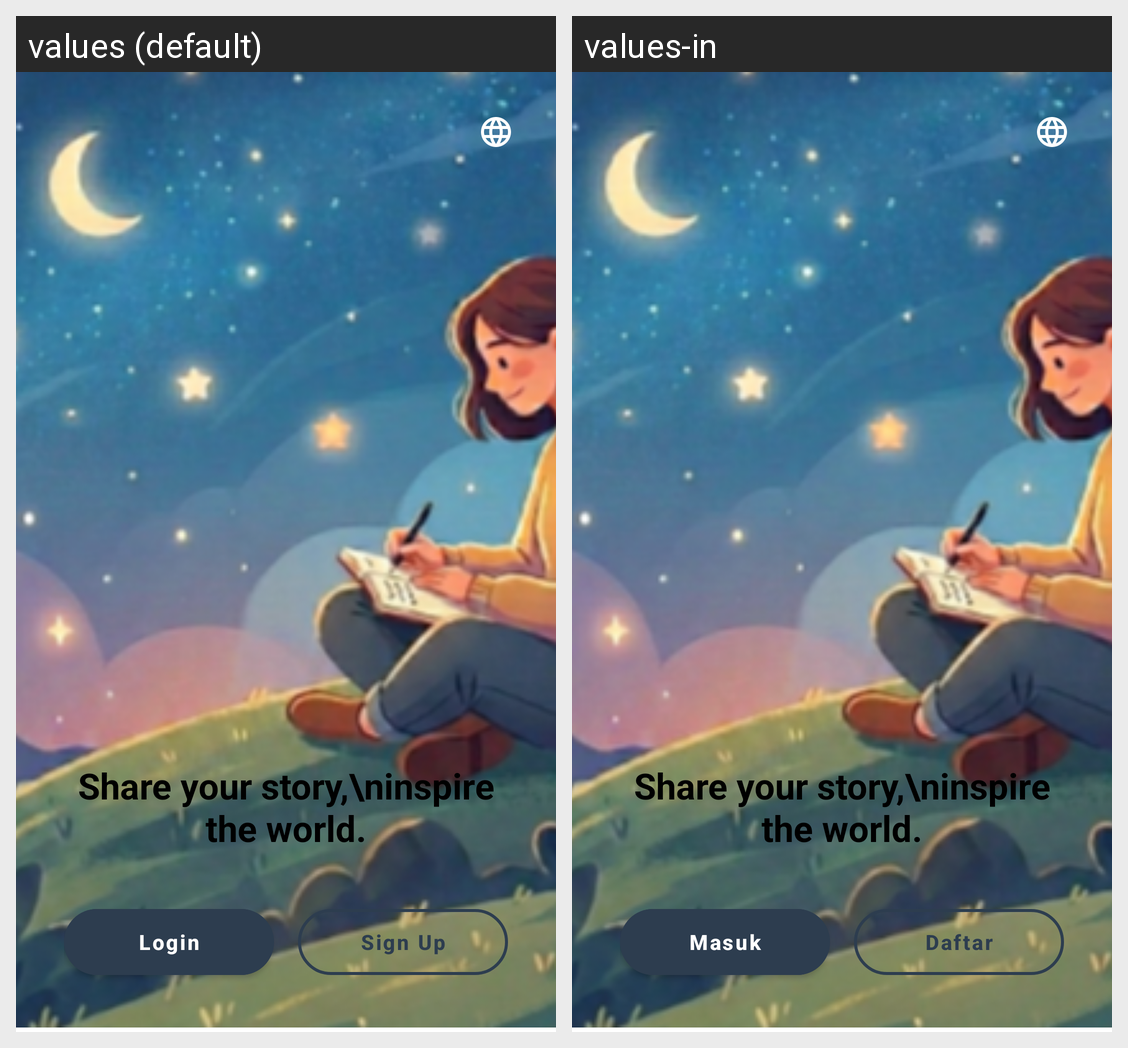

Strings drawn on this Android screen and how each of the app's shown locales translates them:
Android screen res/layout/activity_welcome.xml rendered under 2 locales, left to right: values (default), values-in. Device: Nexus 5 (rendered at 1080×1920; each locale shown at half size, 540×960, under a caption strip naming it); theme Theme.StoryApp.
Strings drawn on this screen, with the default value and each locale's value (text and hints the layout hard-codes, and strings that could not be matched under every locale, appear in the picture but are not listed):

login
  values: Login
  values-in: Masuk

signup
  values: Sign Up
  values-in: Daftar
